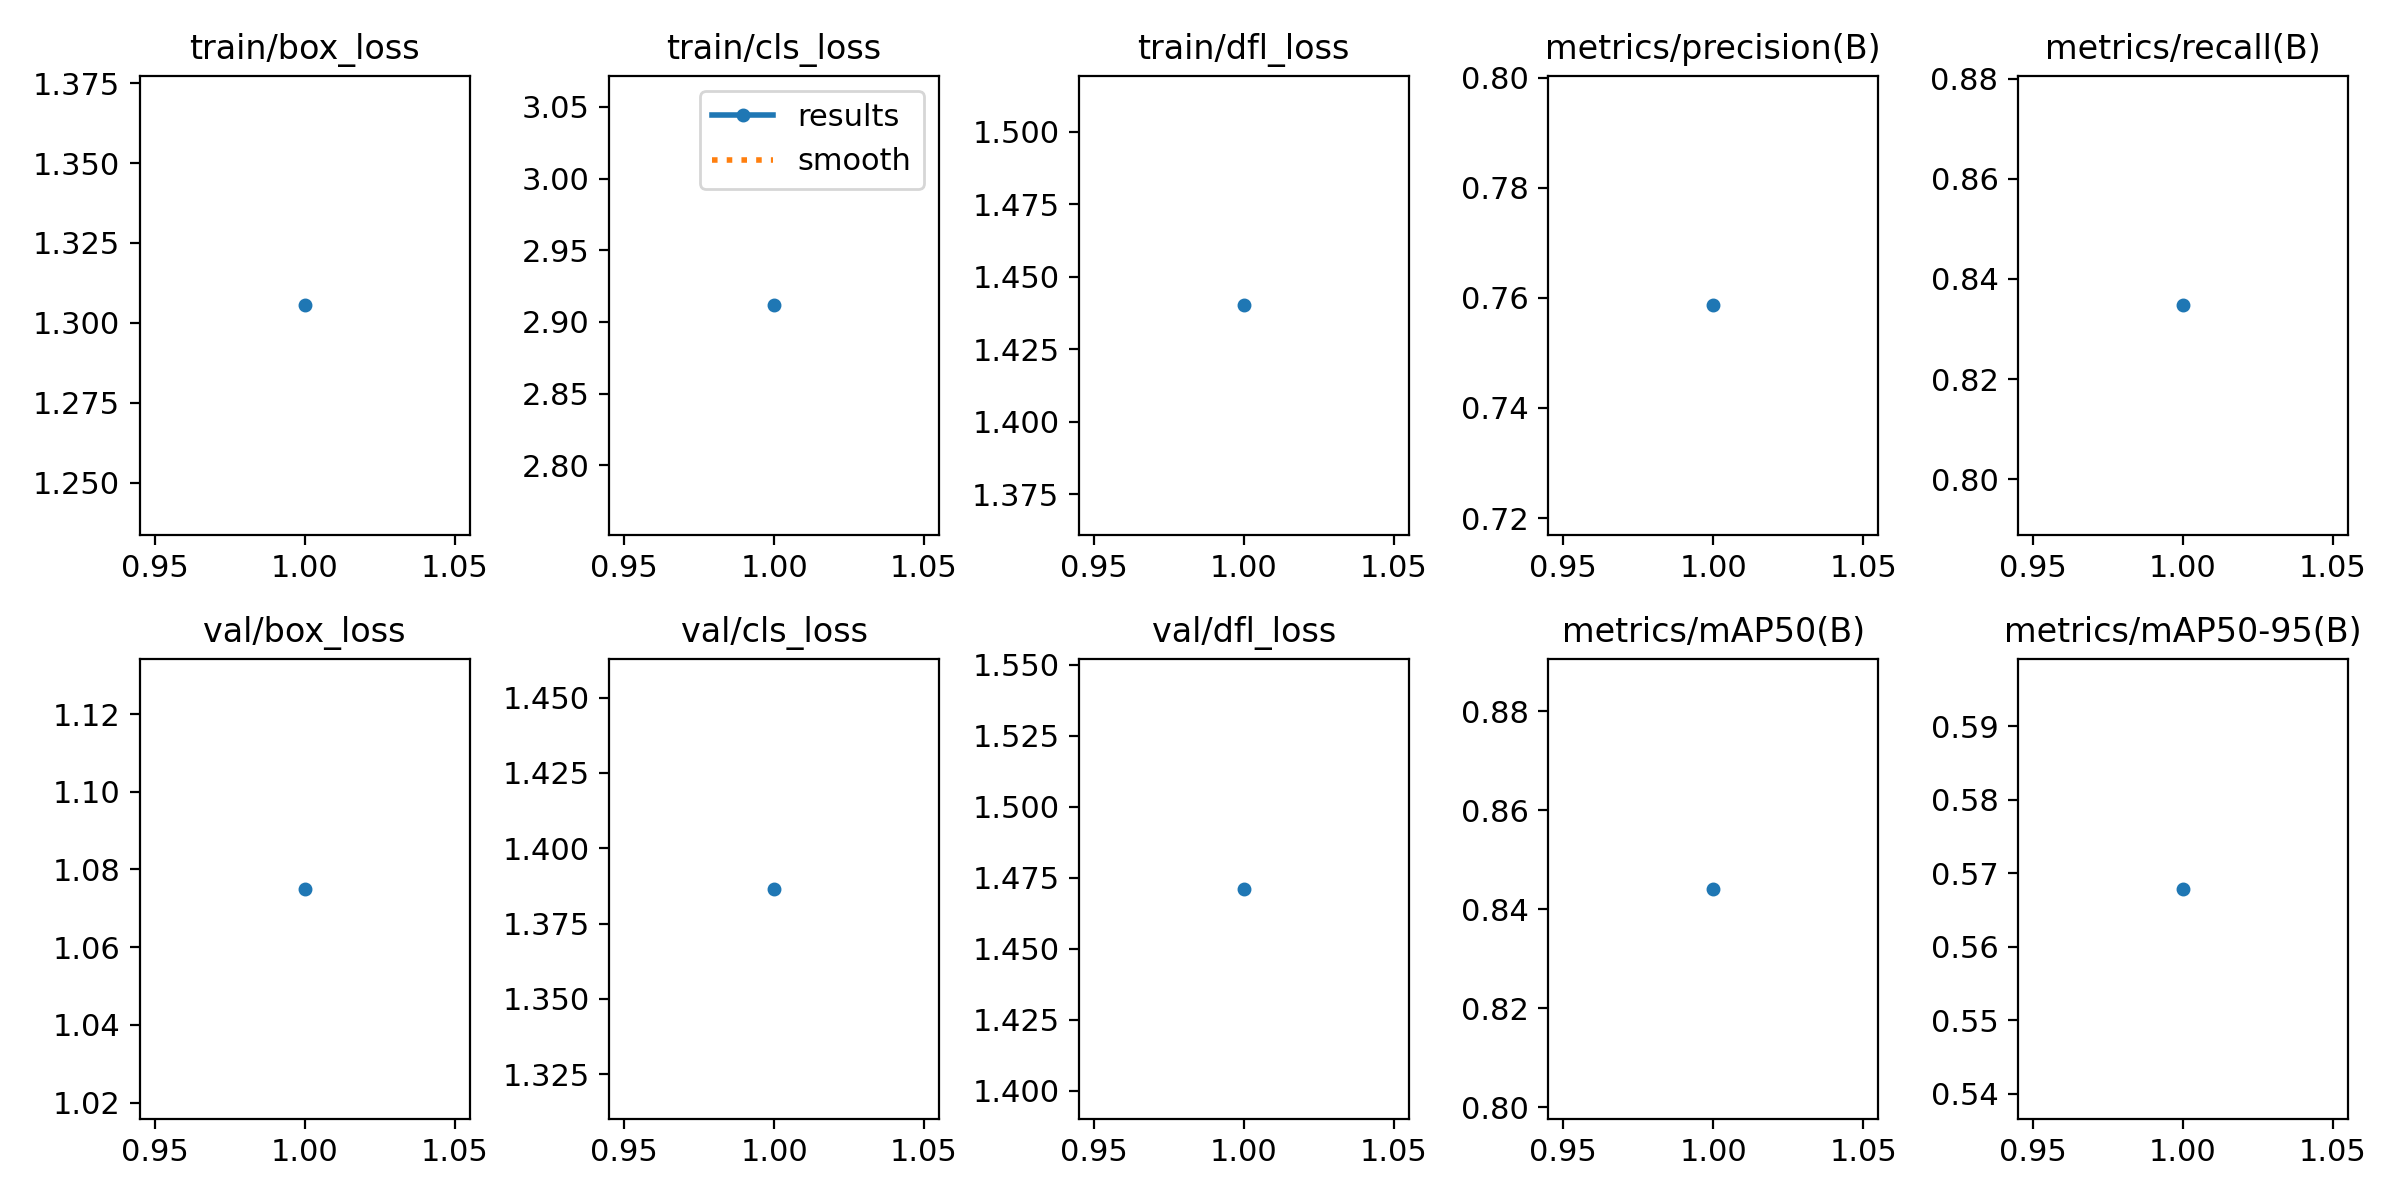

Source data for this figure (header and first rows):
epoch, train/box_loss, train/cls_loss, train/dfl_loss, metrics/precision(B), metrics/recall(B), metrics/mAP50(B), metrics/mAP50-95(B), val/box_loss, val/cls_loss, val/dfl_loss, lr/pg0, lr/pg1, lr/pg2
1, 1.306, 2.912, 1.44, 0.7586, 0.8347, 0.8441, 0.5679, 1.075, 1.387, 1.471, 0.0003, 0.0003, 0.0003
